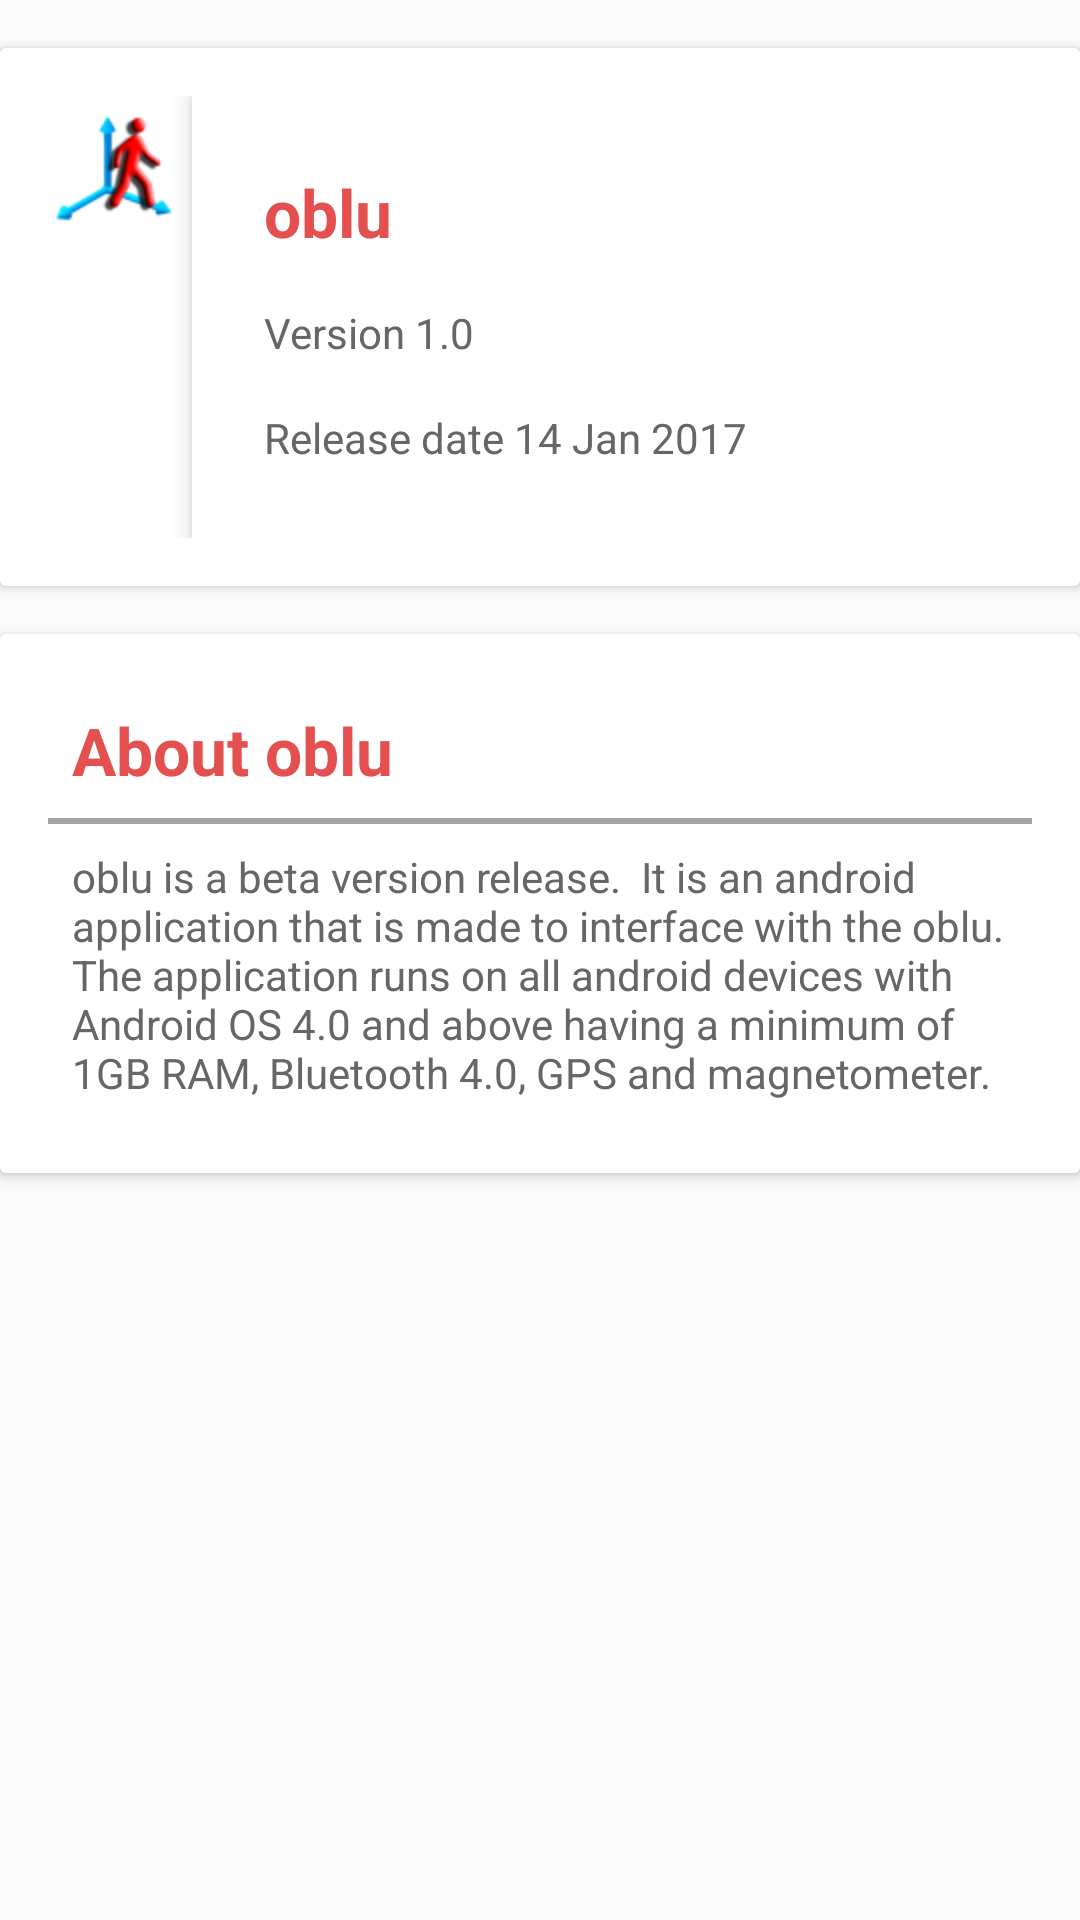

The Android layout XML behind this screen, and the referenced resources:
<!-- AndroidManifest.xml: application theme Base.Theme.AppCompat.Light.DarkActionBar -->
<!-- res/layout/about_layout.xml -->
<?xml version="1.0" encoding="utf-8"?>
<LinearLayout xmlns:android="http://schemas.android.com/apk/res/android"

    xmlns:tools="http://schemas.android.com/tools"
    android:orientation="vertical"
    android:layout_width="match_parent"
    android:layout_height="match_parent">

    <android.support.v7.widget.CardView
        android:layout_width="match_parent"
        android:layout_height="wrap_content"
        android:layout_marginTop="16dp">
        <LinearLayout
            android:layout_width="match_parent"
            android:layout_height="wrap_content"
            android:background="#fff"
            android:elevation="4dp"
            android:orientation="horizontal"
            android:padding="16dp">
            <ImageView android:layout_width="wrap_content" android:layout_height="wrap_content" android:src="@mipmap/dare_logo"
                tools:ignore="MissingPrefix"
               />

            <LinearLayout
                android:layout_width="match_parent"
                android:layout_height="wrap_content"
                android:background="#fff"
                android:elevation="4dp"
                android:orientation="vertical"
                android:padding="16dp">

                <TextView
                    android:layout_width="wrap_content"
                    android:layout_height="wrap_content"
                    android:padding="8dp"
                    android:text="@string/app_name"
                    android:textColor="#e44f4f"
                    android:textStyle="bold"
                    android:textSize="22dp" />

                <TextView
                    android:layout_width="wrap_content"
                    android:layout_height="wrap_content"
                    android:padding="8dp"
                    android:text="Version 1.0"
                    android:textColor="#666"
                    android:textSize="14dp" />
                <TextView
                    android:layout_width="wrap_content"
                    android:layout_height="wrap_content"
                    android:padding="8dp"
                    android:text="Release date 14 Jan 2017"
                    android:textColor="#666"
                    android:textSize="14dp" />

            </LinearLayout>
        </LinearLayout>

    </android.support.v7.widget.CardView>

    <android.support.v7.widget.CardView
        android:layout_width="match_parent"
        android:layout_height="wrap_content"
        android:layout_marginTop="16dp">

        <LinearLayout
            android:layout_width="match_parent"
            android:layout_height="wrap_content"
            android:background="#fff"
            android:elevation="4dp"
            android:orientation="vertical"
            android:padding="16dp">


            <TextView
                android:layout_width="wrap_content"
                android:layout_height="wrap_content"
                android:padding="8dp"
                android:text="About oblu"
                android:textColor="#e44f4f"
                android:textStyle="bold"
                android:textSize="22dp" />

            <View android:background="@color/lightprimary" android:layout_width="match_parent" android:layout_height="2dp" />

            <TextView
                android:layout_width="wrap_content"
                android:layout_height="wrap_content"
                android:padding="8dp"
                android:text="oblu is a beta version release.

It is an android application that is made to interface with the oblu.

The application runs on all android devices with Android OS 4.0 and above having a minimum of 1GB RAM, Bluetooth 4.0, GPS and magnetometer."
                android:textColor="#666"
                android:textSize="14dp"
                tools:ignore="SpUsage" />


        </LinearLayout>

    </android.support.v7.widget.CardView>

</LinearLayout>
<!-- resources referenced by this layout -->
<resources>
  <color name="lightprimary">#a4a6a7</color>
  <!-- mipmap dare_logo: png bitmap (mipmap-hdpi, 3774 bytes) -->
  <string name="app_name">oblu</string>
</resources>
